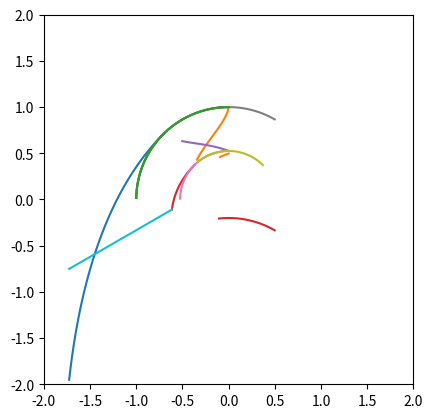

Recreate this plot in Python.
# -*- coding: utf-8 -*-
'''
The MIT License (MIT)
[redacted]

Permission is hereby granted, free of charge, to any person obtaining a copy of this software and associated documentation files (the "Software"), to deal in the Software without restriction, including without limitation the rights to use, copy, modify, merge, publish, distribute, sublicense, and/or sell copies of the Software, and to permit persons to whom the Software is furnished to do so, subject to the following conditions:

The above copyright notice and this permission notice shall be included in all copies or substantial portions of the Software.

THE SOFTWARE IS PROVIDED "AS IS", WITHOUT WARRANTY OF ANY KIND, EXPRESS OR IMPLIED, INCLUDING BUT NOT LIMITED TO THE WARRANTIES OF MERCHANTABILITY, FITNESS FOR A PARTICULAR PURPOSE AND NONINFRINGEMENT. IN NO EVENT SHALL THE AUTHORS OR COPYRIGHT HOLDERS BE LIABLE FOR ANY CLAIM, DAMAGES OR OTHER LIABILITY, WHETHER IN AN ACTION OF CONTRACT, TORT OR OTHERWISE, ARISING FROM, OUT OF OR IN CONNECTION WITH THE SOFTWARE OR THE USE OR OTHER DEALINGS IN THE SOFTWARE.

This program was based on below papers
1 - NACA RM L52B06, APPLICATION OF SUPERSONIC VORTEX-FLOW THEORY TO THE DESIGN OF SUPERSONIC IMPULSE COMPRESSOROR TURBINE-BLADE SECTIONS
2 - DESIGN OF TURBINE BLADES SUITABLE FOR SUPERSONIC RELATIVE INLET VELOCITIES AND THE INVESTIGATION OF THEIR PERFORMANCE IN CASCADES:	PART I-THEORY AND DESIGN
3 - DESIGN OF TURBINE BLADES SUITABLE FOR SUPERSONIC RELATIVE INLET VELOCITIES AND THE INVESTIGATION OF THEIR PERFORMANCE IN CASCADES:	PART 11-EXPERIMENTS, RESULTS AND DISCUSSION
4 - NASA TN D-4421, ANALYTICAL INVESTIGATION OF SUPERSONIC TURBOMACHINERY BLADING: I - Computer Program for Blading Design
5 - NASA TN D-4422, ANALYTICAL INVESTIGATION OF SUPERSONIC TURBOMACHINERY BLADING: II - Analysis of Impulse Turbine-Blade Sections
'''

import math
import matplotlib.pyplot as plt
import numpy as np
from scipy.interpolate import interp1d
from scipy import integrate

plt.close('all')


# Characteristic line function

class Blade():
    def __init__(self, gamma, mach):
        print('Initializing parameter...')
        self.gamma = gamma
        self.Rstar_min = math.sqrt((self.gamma - 1)/(self.gamma + 1))
        self.const = self.chara_line(1)
        self.ve = int(round(self.get_Pr(mach)))
        print("Inlet Mach = ", mach, "Inlet Prandtle meyer angle = ", self.ve)

    # if Rstar value is less than self.Rstar_min, if will give math error
    def chara_line(self, Rstar):

        fai = 0.5 * (math.sqrt((self.gamma + 1)/(self.gamma - 1)) * math.asin((self.gamma - 1) / Rstar**2 - self.gamma) + math.asin((self.gamma + 1) * Rstar**2 - self.gamma))

        return fai

    def chara_x(self, Rstar, theta):
        return Rstar*math.sin(theta)

    def chara_y(self, Rstar, theta):
        return Rstar*math.cos(theta)

    # draws 2 characteristic lines. the angle starts from v1(compression wave) and v2(expansion wave).
    def draw_lines(self, v1, v2):

        v1 = math.radians(v1)
        v2 = math.radians(v2)

        counter = 1000
        x0, y0, x1, y1, R_x, R_y, R_x_min, R_y_min = [], [], [], [], [], [], [], []
        for num in range(1, counter):
            Rstar = self.Rstar_min + num*1.0/counter
            if Rstar > 1:
                Rstar = 1.0
            theta1 = (self.chara_line(Rstar) - self.const) + v1
            theta2 = -(self.chara_line(Rstar) - self.const) + v2
            x0 += [(self.chara_x(Rstar, theta1))]
            y0 += [(self.chara_y(Rstar, theta1))]
            x1 += [(self.chara_x(Rstar, theta2))]
            y1 += [(self.chara_y(Rstar, theta2))]

            if Rstar == 1: break

        # for num in range(0, 360):
            # R_x += [-math.sin(math.radians(num))]
            # R_y += [math.cos(math.radians(num))]
            # R_x_min += [-math.sin(math.radians(num))*self.Rstar_min]
            # R_y_min += [math.cos(math.radians(num))*self.Rstar_min]

        # test map func. Exactly same function as above "for" loop
        num = 360
        R_x = list(map(lambda theta: -math.sin(math.radians(theta)), range(0, num)))
        R_y = list(map(lambda theta: math.cos(math.radians(theta)), range(0, num)))
        R_x_min = list(map(lambda theta: -math.sin(math.radians(theta))*self.Rstar_min, range(0, num)))
        R_y_min = list(map(lambda theta: math.cos(math.radians(theta))*self.Rstar_min, range(0, num)))

        plt.plot(x0, y0)
        plt.plot(x1, y1)
        plt.plot(R_x, R_y)
        plt.plot(R_x_min, R_y_min)
        plt.xlim(-1, 1)
        plt.ylim(-1, 1)
        plt.gca().set_aspect('equal', adjustable='box')
        plt.show()

    def plot_chara(self, angle, step):

        x1, y1, x2, y2 = [], [], [], []

        counter = 1000
        for j in range(0, angle, step):
            del x1[:], y1[:], x2[:], y2[:]
            for i in range(counter):
                Rstar = self.Rstar_min + i * 1 / counter
                if Rstar > 1:
                    Rstar = 1
                fai = self.chara_line(Rstar)
                x1.append(self.chara_x(Rstar, fai - self.const + math.radians(j)))
                y1.append(self.chara_y(Rstar, fai - self.const + math.radians(j)))
                x2.append(self.chara_x(Rstar, -(fai - self.const - math.radians(j))))
                y2.append(self.chara_y(Rstar, -(fai - self.const - math.radians(j))))

                if Rstar == 1: break

            plt.plot(x1, y1, "r")
            plt.plot(x2, y2, "k")
        plt.xlim(-1, 1)
        plt.ylim(-1, 1)
        plt.gca().set_aspect('equal', adjustable='box')
        plt.show()

    # top arc angle is 0
    # v1 must be smaller than v2
    def get_R(self, v1, v2):

        v1 = math.radians(v1)
        v2 = math.radians(v2)
        Rstar = 1.0	 # initial Rstar
        param = []
        temp_x = 1
        temp_y = 1
        myu_check = math.radians(90)

        # this for is very stupid. intersecting angle is always half the delta
        for num in range(1, 10):  # decimal precision of Rstar
            while(1):
                theta1 = (self.chara_line(Rstar) - self.const) + v1
                theta2 = -(self.chara_line(Rstar) - self.const) + v2
                x0 = self.chara_x(Rstar, theta1)
                y0 = self.chara_y(Rstar, theta1)
                x1 = self.chara_x(Rstar, theta2)
                y1 = self.chara_y(Rstar, theta2)
                print(Rstar, math.degrees(theta1), math.degrees(theta2), x0, x1)

                if (x0 == x1) and (y0 == y1):
                    myu_check = 0
                    break
                elif x1 - x0 < 0:
                    if(temp_x - x1 == 0):		# this if is to avoid my fucking bug
                        myu_check = math.radians(90)		# no meaning for the value.
                    else:
                        myu_check = math.atan((temp_y - y1)/(temp_x - x1))
                        # if myu_check == 0:
                        #     print(theta1, theta2)
                    temp_x = x1
                    temp_y = y1
                    Rstar += 1.0/(10**num)

                    break
                else:
                    Rstar -= 1.0/(10**num)

                    if Rstar < self.Rstar_min:
                        Rstar += 1.0/(10**num)
                        break

            if (x0 == x1) and (y0 == y1):
                break

        param.append(Rstar)
        param.append(x0)
        param.append(y0)
        param.append(myu_check)
        return param

    def get_myu(self, M):
        return math.asin(1/M)

    def get_Mstar(self, Rstar):
        return 1/Rstar

    def get_mach(self, Mstar):
        return math.sqrt((2 * Mstar**2)/((self.gamma + 1) - (self.gamma - 1) * Mstar**2))

    def get_Ru(self, vu):
        return self.get_R(-vu, vu)[0]

    # In the papaer, theta are defines around 90-120deg
    def get_upper_arc(self, Rstar, theta_in, theta_out, vu, vout):

        x, y = [], []

        alpha_in = 90 - theta_in-(vu-self.ve)
        alpha_out = 90 - theta_out-(vu-vout)

        print("Upper arc alpha_in = ", alpha_in, "alpha_out = ", alpha_out)

        theta = np.arange(-alpha_in, alpha_out, 0.1)
        x = list(map(lambda theta: Rstar*math.sin(math.radians(theta)), theta))
        y = list(map(lambda theta: Rstar*math.cos(math.radians(theta)), theta))

        # print(beta_in,beta_out)
        # print(x[0],y[0])
        # print(x[-1],y[-1])
        plt.plot(x, y)
        plt.xlim(-2, 2)
        plt.ylim(-2, 2)
        plt.gca().set_aspect('equal', adjustable='box')
        # plt.show()

    def get_lower_arc(self, Rstar, theta_in, theta_out, vl, vout, shift=0):

        x, y = [], []

        alpha_in = 90 - theta_in - (self.ve - vl)
        alpha_out = 90 - theta_out - (vout - vl)

        print("Lower arc alpha_in = ", alpha_in, "alpha_out = ", alpha_out)

        theta = np.arange(-alpha_in, alpha_out, 0.1)
        x = list(map(lambda theta: Rstar*math.sin(math.radians(theta)), theta))
        y = list(map(lambda theta: shift + Rstar*math.cos(math.radians(theta)), theta))

        # print(alpha_in,alpha_out)
        # print(x[0],y[0])
        # print(x[-1],y[-1])

        plt.plot(x, y)
        plt.xlim(-2, 2)
        plt.ylim(-2, 2)
        plt.gca().set_aspect('equal', adjustable='box')
        plt.show()

    # defines upper convex arc coordinates
    # ve is the entry angle
    # vu is the value to define the upper convex radius
    def upper_convex(self, vu, theta):

        x, y = [], []
        Xstar, Ystar = [], []
        R_x, R_y = [], []
        R_x_min, R_y_min = [], []

        xtmp = 0
        ytmp = self.get_Ru(vu)

        for num in range(0, self.ve*2):
            Xstar_b = xtmp
            Ystar_b = ytmp
            Rstar, Xstar_a, Ystar_a, myu_check = self.get_R(-vu, vu-num)
            myu = self.get_myu(self.get_mach(self.get_Mstar(Rstar)))
            a1 = math.tan(myu+math.radians(num/2.0))
            # a1 = math.tan(myu_check)
            b1 = Ystar_a - a1 * Xstar_a
            a2 = math.tan(math.radians(num/2.0))
            # a2 = math.tan(myu_check-myu)
            b2 = Ystar_b - a2 * Xstar_b

            # print(Rstar,Xstar_a,Ystar_a,math.degrees(myu_check),math.degrees(myu))

            xtmp = ((b2 - b1) / (a1 - a2))
            ytmp = xtmp * a2 + b2

            # print(num/2,Rstar,math.degrees(myu_check),math.degrees(myu),xtmp,ytmp)

            rotx, roty = self.rotate(xtmp, ytmp, theta)

            x += [(rotx)]
            y += [(roty)]
            Xstar += [(Xstar_a)]
            Ystar += [(Ystar_a)]

            xcomp = np.arange(-1, 0, 0.001)
            ycomp = a1*xcomp + b1

            # plt.plot(xcomp,ycomp)

        for num in range(0, 90):
            R_x += [-math.sin(math.radians(num))]
            R_y += [math.cos(math.radians(num))]
            R_x_min += [-math.sin(math.radians(num))*self.get_Ru(vu)]
            R_y_min += [math.cos(math.radians(num))*self.get_Ru(vu)]

        plt.plot(x, y)
        plt.plot(Xstar, Ystar)
        plt.plot(R_x, R_y)
        plt.plot(R_x_min, R_y_min)
        plt.xlim(-2, 2)
        plt.ylim(-2, 2)
        plt.gca().set_aspect('equal', adjustable='box')
        # plt.show()

        return x[-1], y[-1]

    # defines lower concave arc coordinates
    # Precaution. there are still calculation uncertainties.
    def lower_concave(self, v1, theta, shift=0):

        xinit = -math.sin(math.radians(v1))
        yinit = math.cos(math.radians(v1))

        xtmp = xinit
        ytmp = yinit

        x, y = [], []
        Xstar, Ystar = [], []
        R_x, R_y = [], []

        for num in range(v1, self.ve*2):

            Xstar_b = xtmp
            Ystar_b = ytmp

            Rstar, Xstar_a, Ystar_a, myu_check = self.get_R(-num, v1)
            myu = self.get_myu(self.get_mach(self.get_Mstar(Rstar)))
            a1 = math.tan(-myu+math.radians(num/2.0))
            b1 = Ystar_a - a1 * Xstar_a
            a2 = math.tan(math.radians(num/2.0))
            b2 = Ystar_b - a2 * Xstar_b

            xtmp = ((b2 - b1) / (a1 - a2))
            ytmp = xtmp * a2 + b2

            # print(num/2.0,Rstar,math.degrees(myu_check),math.degrees(myu),xtmp,ytmp,Xstar_a,Ystar_a)

            rotx, roty = self.rotate(xtmp, ytmp, theta)

            x += [(rotx)]
            y += [(roty + shift)]
            Xstar += [(Xstar_a)]
            Ystar += [(Ystar_a)]

            xcomp = np.arange(-1, 0, 0.001)
            ycomp = a1*xcomp + b1

            # plt.plot(xcomp,ycomp)

        for num in range(0, 90):
            R_x += [-math.sin(math.radians(num))]
            R_y += [math.cos(math.radians(num))]

        plt.plot(x, y)
        plt.plot(Xstar, Ystar)
        plt.plot(R_x, R_y)
        plt.xlim(-2, 2)
        plt.ylim(-2, 2)
        plt.gca().set_aspect('equal', adjustable='box')
        # plt.show()

        return x[-1], y[-1]

    def get_Q(self, Rlstar, Rustar):

        Mlstar = 1/Rlstar
        Mustar = 1/Rustar

        Mach = lambda Mach: (((self.gamma+1) / 2 - (self.gamma-1) * Mach**2 / 2)**(1 / (self.gamma - 1)))/Mach

        Q1 = Mlstar * Mustar / (Mustar - Mlstar)
        Q2 = integrate.quad(Mach, Mlstar, Mustar)

        Q = Q1*Q2[0]

        return Q

    def get_Gstar(self, vl, vu, theta_in):

        Ae = 0
        Rlstar = self.get_Ru(vl)
        Rustar = self.get_Ru(vu)
        Q = self.get_Q(Rlstar, Rustar)

        Astar = (Rlstar - Rustar) / Q

        print(Astar)

        # Gstar = Ae/Astar * Q * (Rl - Ru) / math.cos(theta_in)
        print("daradara")

    def rotate(self, x, y, angle):

        theta = math.radians(angle)

        a = np.array((
                     (math.cos(theta), -math.sin(theta)),
                     (math.sin(theta), math.cos(theta))
                     ))

        b = np.array((x, y))

        return np.dot(a, b)

    def straight_line(self, theta, x, y, targetx):

        targety = math.tan(math.radians(theta)) * targetx + y - math.tan(math.radians(theta)) * x

        return targety

    def get_Pr(self, Mach):

        Mstar = (((self.gamma + 1) / 2 * Mach**2)/(1+(self.gamma - 1) / 2 * Mach**2))**0.5
        tmp1 = math.pi/4 * (math.sqrt((self.gamma + 1)/(self.gamma - 1)) - 1)
        tmp2 = self.chara_line(1/Mstar)

        Pr = math.degrees(tmp1 + tmp2)

        return Pr

    def get_mach_from_prandtle_meyer(self, v1):
        mach = 1
        for num in range(0, 10):
            while(1):
                # print(v1,self.get_Pr(mach),mach)
                if(v1 <= self.get_Pr(mach)): break
                mach = mach + 1.0/(10**num)
            if(v1 == self.get_Pr(mach)): break
            mach = mach - 1.0/(10**num)
        return mach

    def valuables_limit(self, vl, vu):

        vumin = self.ve
        vlmin = 0
        vlmax = self.ve
        vumax = math.degrees((math.pi/2) * (math.sqrt((self.gamma + 1)/(self.gamma - 1)) - 1))

        print("upper max = ", vumax, "upper min = ", vumin, "lower max = ", vlmax, "lower min = ", vlmin)

if __name__ == "__main__":

    gamma = 1.4
    mach_in = 2.5
    vout = 30
    vl = 0
    vu = 45

    theta_in = 30
    theta_out = 30
    theta_in_upper = 45
    theta_in_lower = 45
    theta_out_upper = 30
    theta_out_lower = 30

    print("Design Supersonic Turbine")

    f = Blade(gamma, mach_in)

    print("upper mach number = ", f.get_mach_from_prandtle_meyer(vu), "vu = ", vu)
    print("lower mach number = ", f.get_mach_from_prandtle_meyer(vl), "vl = ", vl)

    f.valuables_limit(vl, vu)

    # f.get_upper_arc(f.get_Ru(vu),theta_in_upper,theta_out_upper,vu,vout)
    # f.get_lower_arc(f.get_Ru(vl),theta_in_lower,theta_out_lower,vl,vout)
    # plt.show()
    #
    # a = f.rotate(1,0,45)
    # f.get_Gstar(vl,vu,theta_in_upper)

    Ualpha_in = 90 - theta_in - (vu - f.ve)
    Lalpha_in = 90 - theta_in - (f.ve - vl)
    xlow, ylow = f.lower_concave(vl, theta_in_lower)
    xup, yup = f.upper_convex(vu, theta_in_upper)
    f.get_lower_arc(f.get_Ru(vl), theta_in_lower, theta_out_lower, vl, vout)
    f.get_upper_arc(f.get_Ru(vu), theta_in_upper, theta_out_upper, vu, vout)
    newy = f.straight_line(theta_in, xup, yup, xlow)
    plt.plot([xlow, xup], [newy, yup])
    shift = -abs(ylow - newy)
    f.lower_concave(Ualpha_in, theta_in_lower, shift)
    f.get_lower_arc(f.get_Ru(vl), theta_in_lower, theta_out_lower, vl, vout, shift)
    plt.show()

    # f.draw_lines(-10,20)
    # f.lower_concave(0,30)
    # f.upper_convex(40,35)
    # f.plot_chara(360,5)
    print("finish")
